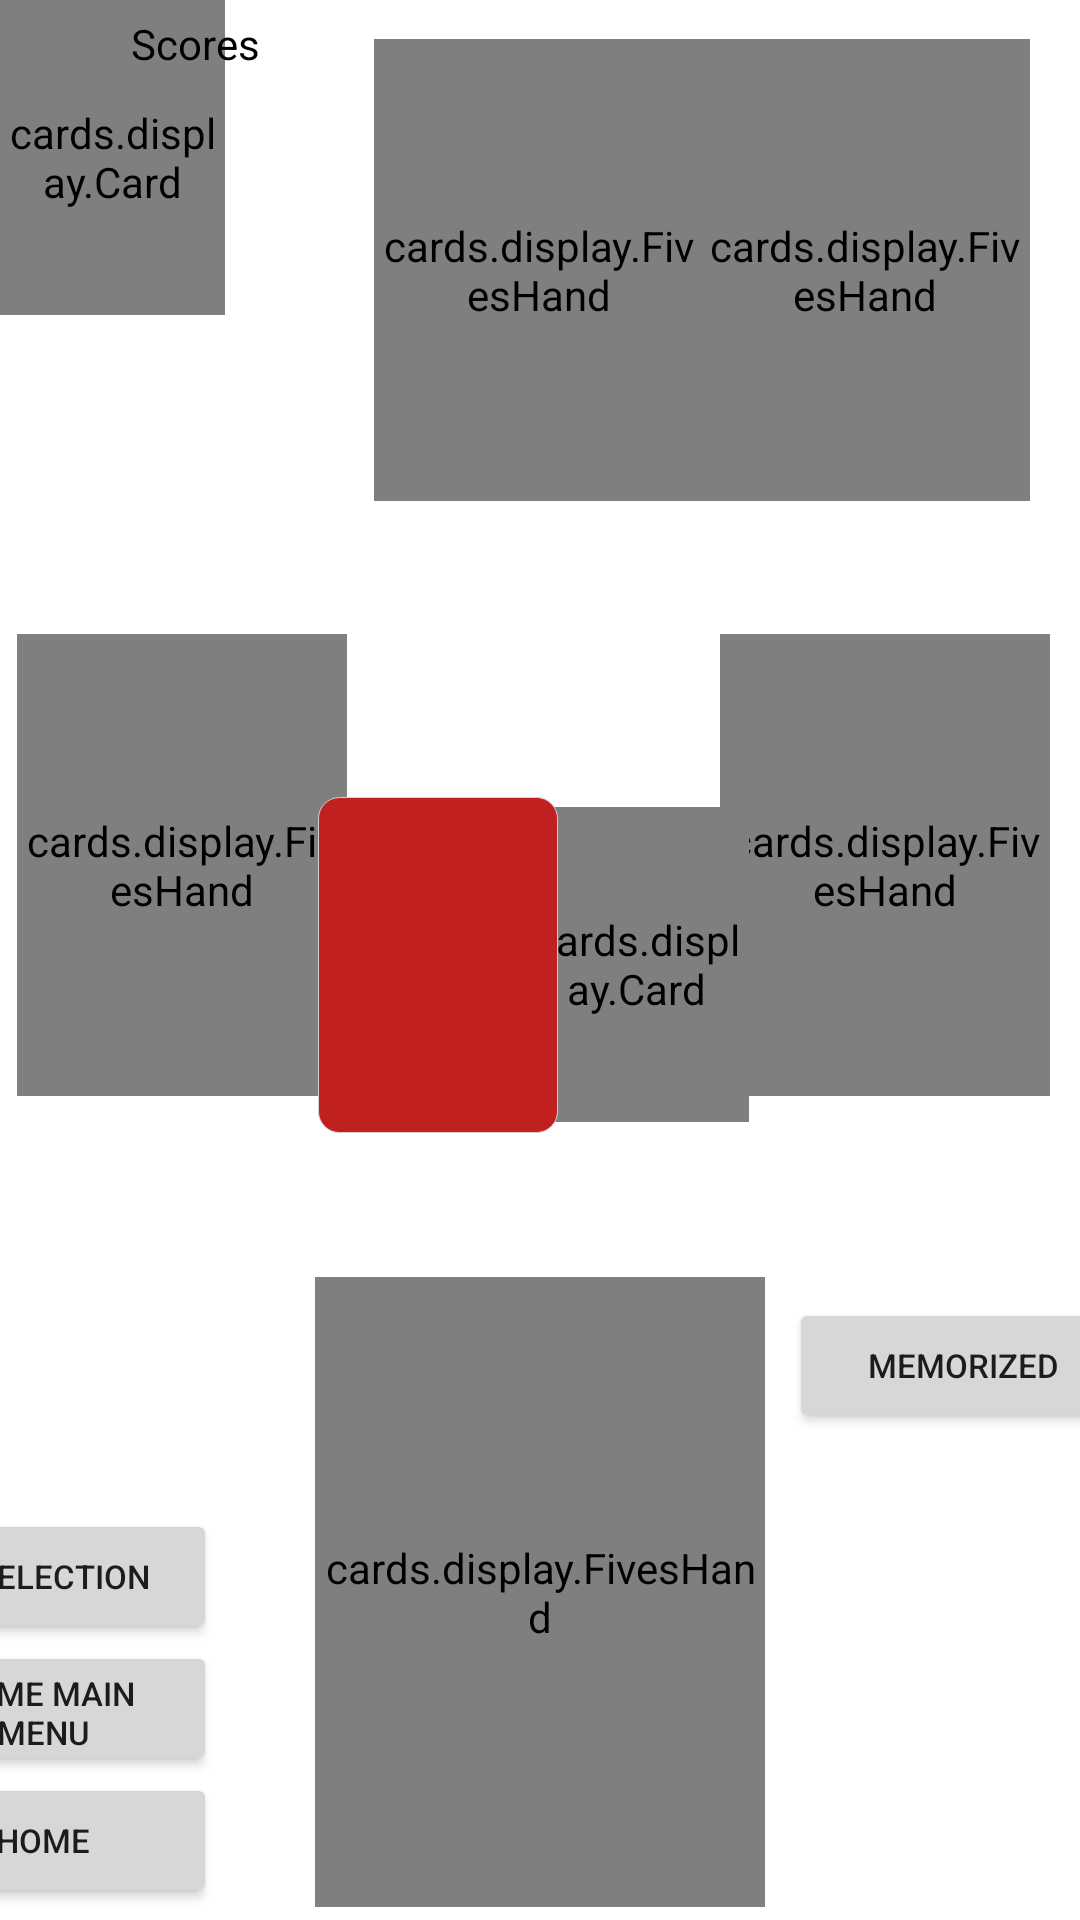

The Android layout XML behind this screen, and the referenced resources:
<!-- AndroidManifest.xml: application theme Theme.CardGameSuiteApp -->
<!-- res/layout/fives_five_players.xml -->
<?xml version="1.0" encoding="utf-8"?>
<androidx.constraintlayout.widget.ConstraintLayout xmlns:android="http://schemas.android.com/apk/res/android"
    xmlns:app="http://schemas.android.com/apk/res-auto"
    xmlns:tools="http://schemas.android.com/tools"
    android:layout_width="match_parent"
    android:layout_height="match_parent"
    tools:context="cards.games.Fives">

    <Button
        android:id="@+id/confirmButton"
        android:layout_width="116dp"
        android:layout_height="45dp"
        android:layout_marginStart="8dp"
        android:layout_marginTop="12dp"
        android:gravity="center"
        android:text="Memorized"
        android:textSize="11dp"
        app:layout_constraintStart_toEndOf="@id/player1"
        app:layout_constraintTop_toBottomOf="@id/instruction" />

    <Button
        android:id="@+id/returnToPlayerMenuButton"
        android:layout_width="116dp"
        android:layout_height="45dp"
        android:layout_marginEnd="288dp"
        android:layout_marginBottom="92dp"
        android:gravity="center"
        android:text="AI Selection"
        android:textSize="11dp"
        android:visibility="visible"
        app:layout_constraintBottom_toBottomOf="parent"
        app:layout_constraintEnd_toEndOf="parent" />

    <Button
        android:id="@+id/returnToGameCollectionButton"
        android:layout_width="116dp"
        android:layout_height="45dp"
        android:layout_marginEnd="288dp"
        android:layout_marginBottom="4dp"
        android:gravity="center"
        android:text="Home"
        android:textSize="11dp"
        android:visibility="visible"
        app:layout_constraintBottom_toBottomOf="parent"
        app:layout_constraintEnd_toEndOf="parent" />

    <Button
        android:id="@+id/returnToGameMainMenuButton"
        android:layout_width="116dp"
        android:layout_height="45dp"
        android:layout_marginEnd="288dp"
        android:layout_marginBottom="48dp"
        android:gravity="center"
        android:text="Game Main Menu"
        android:textSize="11dp"
        android:visibility="visible"
        app:layout_constraintBottom_toBottomOf="parent"
        app:layout_constraintEnd_toEndOf="parent" />

    <cards.display.FivesHand
        android:id="@+id/player1"
        android:layout_width="150dp"
        android:layout_height="210dp"
        app:layout_constraintBottom_toBottomOf="parent"
        app:layout_constraintEnd_toEndOf="parent"
        app:layout_constraintStart_toStartOf="parent"
        app:layout_constraintTop_toTopOf="parent"
        app:layout_constraintVertical_bias="0.99" />

    <cards.display.FivesHand
        android:id="@+id/player2"
        android:layout_width="110dp"
        android:layout_height="154dp"
        app:layout_constraintBottom_toTopOf="@id/instruction"
        app:layout_constraintEnd_toEndOf="parent"
        app:layout_constraintHorizontal_bias="0.023"
        app:layout_constraintStart_toStartOf="parent"
        app:layout_constraintTop_toBottomOf="@+id/scores"
        app:layout_constraintVertical_bias="0.463" />

    <cards.display.FivesHand
        android:id="@+id/player3"
        android:layout_width="110dp"
        android:layout_height="154dp"
        app:layout_constraintBottom_toBottomOf="parent"
        app:layout_constraintEnd_toEndOf="parent"
        app:layout_constraintHorizontal_bias="0.498"
        app:layout_constraintStart_toStartOf="parent"
        app:layout_constraintTop_toTopOf="parent"
        app:layout_constraintVertical_bias="0.027" />

    <cards.display.FivesHand
        android:id="@+id/player4"
        android:layout_width="110dp"
        android:layout_height="154dp"
        app:layout_constraintBottom_toBottomOf="parent"
        app:layout_constraintEnd_toEndOf="parent"
        app:layout_constraintHorizontal_bias="0.933"
        app:layout_constraintStart_toStartOf="parent"
        app:layout_constraintTop_toTopOf="parent"
        app:layout_constraintVertical_bias="0.027" />

    <cards.display.FivesHand
        android:id="@+id/player5"
        android:layout_width="110dp"
        android:layout_height="154dp"
        app:layout_constraintBottom_toTopOf="@id/instruction"
        app:layout_constraintEnd_toEndOf="parent"
        app:layout_constraintHorizontal_bias="0.96"
        app:layout_constraintStart_toStartOf="parent"
        app:layout_constraintTop_toBottomOf="@+id/scores"
        app:layout_constraintVertical_bias="0.463" />

    <cards.display.Card
        android:id="@+id/deck"
        android:layout_width="75dp"
        android:layout_height="105dp"
        app:layout_constraintBottom_toBottomOf="parent"
        app:layout_constraintEnd_toEndOf="parent"
        app:layout_constraintHorizontal_bias="0.613"
        app:layout_constraintStart_toStartOf="parent"
        app:layout_constraintTop_toTopOf="parent"
        app:layout_constraintVertical_bias="0.503" />

    <cards.display.Card
        android:id="@+id/discard"
        android:layout_width="75dp"
        android:layout_height="105dp"
        app:layout_constraintBottom_toBottomOf="parent"
        app:layout_constraintEnd_toEndOf="parent"
        app:layout_constraintHorizontal_bias="0.38"
        app:layout_constraintStart_toStartOf="parent"
        app:layout_constraintTop_toTopOf="parent"
        app:layout_constraintVertical_bias="0.503" />

    <cards.display.Card
        android:id="@+id/animatedCard1"
        android:layout_width="75dp"
        android:layout_height="105dp"
        app:layout_constraintStart_toStartOf="parent"
        app:layout_constraintTop_toTopOf="parent" />

    <cards.display.Card
        android:id="@+id/animatedCard2"
        android:layout_width="75dp"
        android:layout_height="105dp"
        app:layout_constraintStart_toStartOf="parent"
        app:layout_constraintTop_toTopOf="parent" />

    <View
        android:id="@+id/highlightDiscard"
        android:layout_width="80dp"
        android:layout_height="112dp"
        android:background="@drawable/rounded"
        app:layout_constraintBottom_toBottomOf="@id/discard"
        app:layout_constraintEnd_toEndOf="@id/discard"
        app:layout_constraintStart_toStartOf="@id/discard"
        app:layout_constraintTop_toTopOf="@id/discard" />

    <TextView
        android:id="@+id/instruction"
        android:layout_width="400dp"
        android:layout_height="60dp"
        android:gravity="center"
        android:textColor="?colorOnSecondary"
        android:visibility="visible"
        app:layout_constraintBottom_toTopOf="@id/player1"
        app:layout_constraintEnd_toEndOf="parent"
        app:layout_constraintHorizontal_bias="0.636"
        app:layout_constraintStart_toStartOf="parent"
        app:layout_constraintTop_toBottomOf="@id/player3"
        app:layout_constraintVertical_bias="0.975" />

    <LinearLayout
        android:id="@+id/scores"
        android:layout_width="116dp"
        android:layout_height="210dp"
        android:layout_marginStart="7dp"
        android:layout_marginTop="5dp"
        android:orientation="vertical"
        app:layout_constraintStart_toStartOf="parent"
        app:layout_constraintTop_toTopOf="parent">

        <TextView
            android:id="@+id/scoresText"
            android:layout_width="match_parent"
            android:layout_height="30dp"
            android:gravity="center_horizontal"
            android:text="Scores"
            android:textColor="?colorOnSecondary" />

        <LinearLayout
            android:layout_width="match_parent"
            android:layout_height="30dp"
            android:orientation="horizontal">

            <TextView
                android:id="@+id/player1name"
                android:layout_width="match_parent"
                android:layout_height="match_parent"
                android:layout_gravity="center"
                android:layout_weight="1" />

            <TextView
                android:id="@+id/player1score"
                android:layout_width="match_parent"
                android:layout_height="match_parent"
                android:layout_gravity="center"
                android:layout_weight="3" />
        </LinearLayout>

        <LinearLayout
            android:layout_width="match_parent"
            android:layout_height="30dp"
            android:orientation="horizontal">

            <TextView
                android:id="@+id/player2name"
                android:layout_width="match_parent"
                android:layout_height="match_parent"
                android:layout_gravity="center"
                android:layout_weight="1" />

            <TextView
                android:id="@+id/player2score"
                android:layout_width="match_parent"
                android:layout_height="match_parent"
                android:layout_gravity="center"
                android:layout_weight="3" />
        </LinearLayout>

        <LinearLayout
            android:layout_width="match_parent"
            android:layout_height="30dp"
            android:orientation="horizontal">

            <TextView
                android:id="@+id/player3name"
                android:layout_width="match_parent"
                android:layout_height="match_parent"
                android:layout_gravity="center"
                android:layout_weight="1" />

            <TextView
                android:id="@+id/player3score"
                android:layout_width="match_parent"
                android:layout_height="match_parent"
                android:layout_gravity="center"
                android:layout_weight="3" />
        </LinearLayout>

        <LinearLayout
            android:layout_width="match_parent"
            android:layout_height="30dp"
            android:orientation="horizontal">

            <TextView
                android:id="@+id/player4name"
                android:layout_width="match_parent"
                android:layout_height="match_parent"
                android:layout_gravity="center"
                android:layout_weight="1" />

            <TextView
                android:id="@+id/player4score"
                android:layout_width="match_parent"
                android:layout_height="match_parent"
                android:layout_gravity="center"
                android:layout_weight="3" />
        </LinearLayout>

        <LinearLayout
            android:layout_width="match_parent"
            android:layout_height="30dp"
            android:orientation="horizontal">

            <TextView
                android:id="@+id/player5name"
                android:layout_width="match_parent"
                android:layout_height="match_parent"
                android:layout_gravity="center"
                android:layout_weight="1" />

            <TextView
                android:id="@+id/player5score"
                android:layout_width="match_parent"
                android:layout_height="match_parent"
                android:layout_gravity="center"
                android:layout_weight="3" />
        </LinearLayout>
    </LinearLayout>
</androidx.constraintlayout.widget.ConstraintLayout>
<!-- resources referenced by this layout -->
<resources>
  <!-- drawable rounded (drawable) -->
  <?xml version="1.0" encoding="utf-8"?>
  <shape xmlns:android="http://schemas.android.com/apk/res/android"
      android:shape="rectangle">
      <solid android:color="?colorPrimary" />
      <stroke
          android:width=".05dp"
          android:color="#d2d2d2" />
      <corners
          android:bottomLeftRadius="7dp"
          android:bottomRightRadius="7dp"
          android:topLeftRadius="7dp"
          android:topRightRadius="7dp" />
  </shape>
  <style name="Theme.CardGameSuiteApp" parent="Theme.MaterialComponents.DayNight.NoActionBar">
          
          <item name="colorPrimary">@color/red</item>
          <item name="colorPrimaryVariant">@color/crimson</item>
          <item name="colorOnPrimary">@color/white</item>
          
          <item name="colorSecondary">@color/grey</item>
          <item name="colorSecondaryVariant">@color/pale_grey</item>
          <item name="colorOnSecondary">@color/black</item>
          
          <item name="android:statusBarColor" tools:targetApi="l">?attr/colorPrimaryVariant</item>
          
      </style>
  <color name="red">#C12020</color>
  <color name="crimson">#6A0000</color>
  <color name="white">#FFFFFFFF</color>
  <color name="grey">#ADADAD</color>
  <color name="pale_grey">#DEDEDE</color>
  <color name="black">#000000</color>
</resources>
